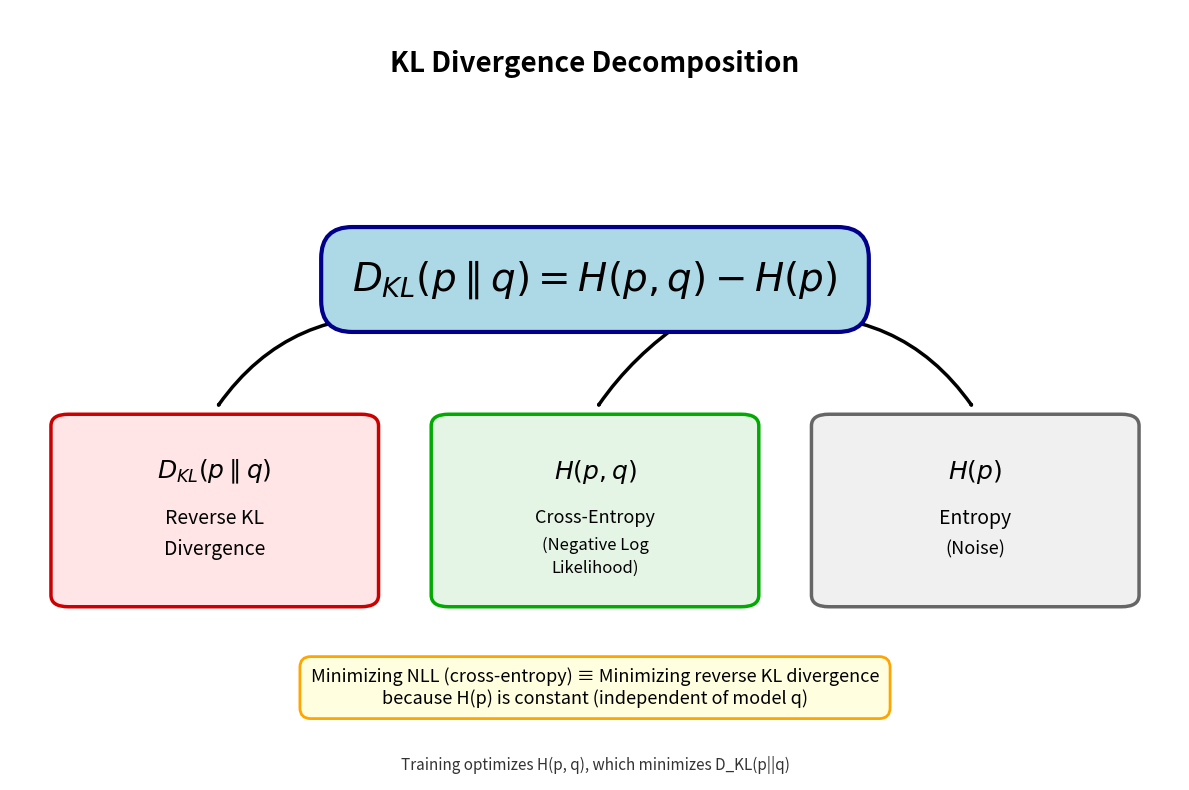

This chart was generated by the following Python code: (Note: this script raises an exception after producing the figure.)
import matplotlib.pyplot as plt
import matplotlib.patches as mpatches
from matplotlib.patches import FancyBboxPatch, FancyArrowPatch
import numpy as np

# Create figure
fig, ax = plt.subplots(figsize=(12, 8))
ax.set_xlim(0, 10)
ax.set_ylim(0, 10)
ax.axis('off')

# Title
ax.text(5, 9.2, 'KL Divergence Decomposition', 
        fontsize=20, weight='bold', ha='center')

# Main formula in the center
formula_y = 6.5
ax.text(5, formula_y, r'$D_{KL}(p \parallel q) = H(p, q) - H(p)$',
        fontsize=28, ha='center', va='center',
        bbox=dict(boxstyle='round,pad=0.8', facecolor='lightblue', 
                  edgecolor='darkblue', linewidth=3))

# Three boxes below with explanations
box_y = 3.5
box_width = 2.5
box_height = 2.2

# Left box - Reverse KL Divergence
left_box = FancyBboxPatch((0.5, box_y - box_height/2), box_width, box_height,
                          boxstyle="round,pad=0.15", 
                          facecolor='#FFE5E5', edgecolor='#CC0000', linewidth=2.5)
ax.add_patch(left_box)
ax.text(0.5 + box_width/2, box_y + 0.5, r'$D_{KL}(p \parallel q)$',
        fontsize=18, weight='bold', ha='center', va='center')
ax.text(0.5 + box_width/2, box_y - 0.1, 'Reverse KL',
        fontsize=14, ha='center', va='center', style='italic')
ax.text(0.5 + box_width/2, box_y - 0.5, 'Divergence',
        fontsize=14, ha='center', va='center', style='italic')

# Middle box - Cross-Entropy / NLL
mid_box = FancyBboxPatch((3.75, box_y - box_height/2), box_width, box_height,
                         boxstyle="round,pad=0.15",
                         facecolor='#E5F5E5', edgecolor='#00AA00', linewidth=2.5)
ax.add_patch(mid_box)
ax.text(3.75 + box_width/2, box_y + 0.5, r'$H(p, q)$',
        fontsize=18, weight='bold', ha='center', va='center')
ax.text(3.75 + box_width/2, box_y - 0.1, 'Cross-Entropy',
        fontsize=13, ha='center', va='center', style='italic')
ax.text(3.75 + box_width/2, box_y - 0.45, '(Negative Log',
        fontsize=12, ha='center', va='center', style='italic')
ax.text(3.75 + box_width/2, box_y - 0.75, 'Likelihood)',
        fontsize=12, ha='center', va='center', style='italic')

# Right box - Entropy
right_box = FancyBboxPatch((7, box_y - box_height/2), box_width, box_height,
                           boxstyle="round,pad=0.15",
                           facecolor='#F0F0F0', edgecolor='#666666', linewidth=2.5)
ax.add_patch(right_box)
ax.text(7 + box_width/2, box_y + 0.5, r'$H(p)$',
        fontsize=18, weight='bold', ha='center', va='center')
ax.text(7 + box_width/2, box_y - 0.1, 'Entropy',
        fontsize=14, ha='center', va='center', style='italic')
ax.text(7 + box_width/2, box_y - 0.5, '(Noise)',
        fontsize=13, ha='center', va='center', style='italic')

# Arrows from formula to boxes
arrow_props = dict(arrowstyle='->', lw=2.5, color='black')

# Arrow to left box (KL divergence)
arrow1 = FancyArrowPatch((3.5, formula_y - 0.5), (1.75, box_y + box_height/2 + 0.2),
                        connectionstyle="arc3,rad=0.3", **arrow_props)
ax.add_patch(arrow1)

# Arrow to middle box (Cross-entropy)
arrow2 = FancyArrowPatch((5.8, formula_y - 0.5), (5, box_y + box_height/2 + 0.2),
                        connectionstyle="arc3,rad=0.1", **arrow_props)
ax.add_patch(arrow2)

# Arrow to right box (Entropy)
arrow3 = FancyArrowPatch((6.5, formula_y - 0.5), (8.25, box_y + box_height/2 + 0.2),
                        connectionstyle="arc3,rad=-0.3", **arrow_props)
ax.add_patch(arrow3)

# Add explanation at bottom
explanation_text = (
    'Minimizing NLL (cross-entropy) ≡ Minimizing reverse KL divergence\n'
    'because H(p) is constant (independent of model q)'
)
ax.text(5, 1.2, explanation_text,
        fontsize=13, ha='center', va='center',
        bbox=dict(boxstyle='round,pad=0.6', facecolor='lightyellow', 
                  edgecolor='orange', linewidth=2))

# Add note about what we optimize
ax.text(5, 0.2, 'Training optimizes H(p, q), which minimizes D_KL(p||q)',
        fontsize=11, ha='center', va='center', style='italic', color='#333333')

plt.tight_layout()
plt.savefig('assets/images/kl_nll_entropy_diagram.png', dpi=300, bbox_inches='tight', 
            facecolor='white', edgecolor='none')
print("Generated: assets/images/kl_nll_entropy_diagram.png")
plt.close()

# Made with Bob
